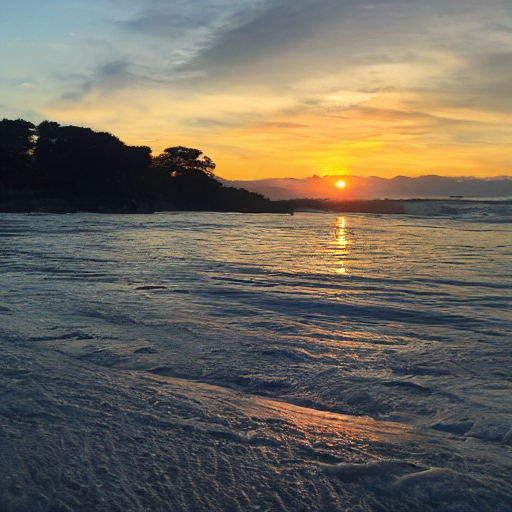
Generation parameters embedded in this image by AUTOMATIC1111 Stable Diffusion web UI or a fork of it (Forge, ...) (PNG 'parameters' text chunk):
sunrise
Steps: 20, Sampler: DPM++ 2M Karras, CFG scale: 7, Seed: 1038160883, Size: 512x512, Model hash: cc6cb27103, Model: v1-5-pruned-emaonly, Version: v1.8.0